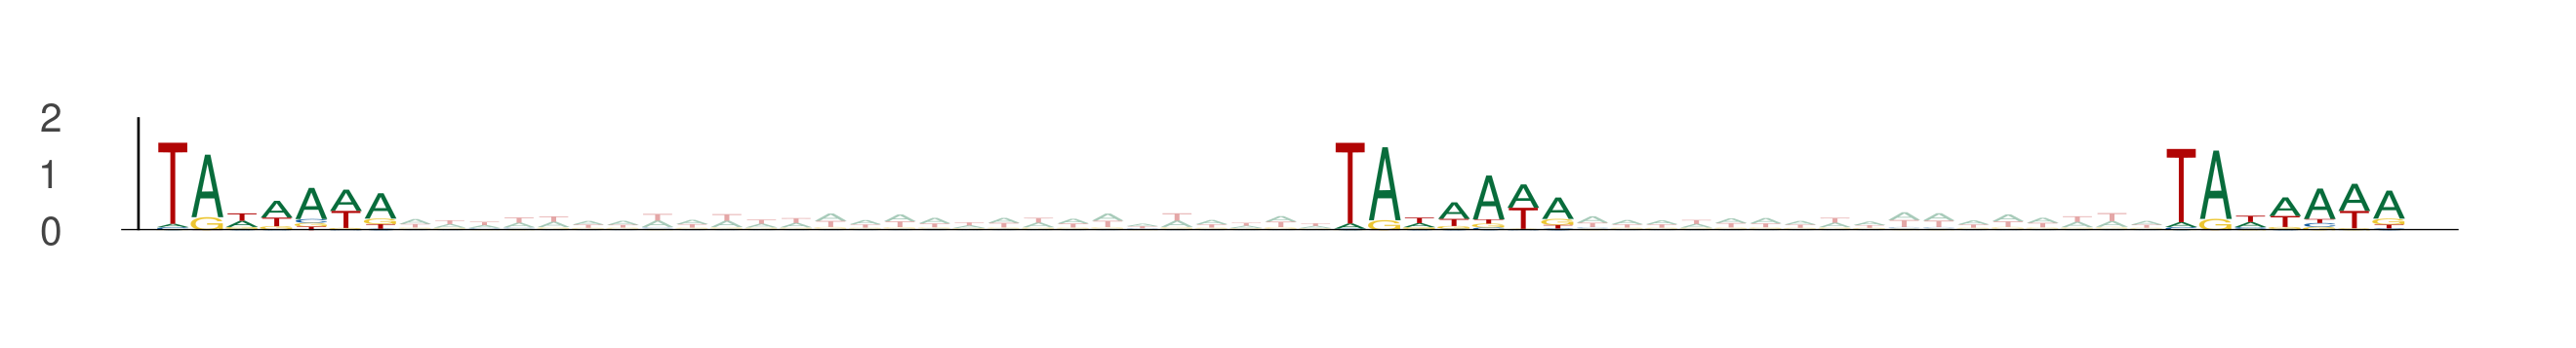

Values plotted in this chart, from the file beside it:
seq_index, start_position, end_position, is_reversed_complement
2014, 67, 74, 0
2014, 101, 108, 0
2014, 125, 132, 0
4922, 82, 89, 0
4922, 116, 123, 0
4922, 140, 147, 0
13391, 6, 13, 0
13391, 40, 47, 0
13391, 64, 71, 0
8188, 12, 19, 0
8188, 46, 53, 0
8188, 70, 77, 0
9513, 91, 98, 0
9513, 125, 132, 0
9513, 149, 156, 0
1017, 54, 61, 0
1017, 88, 95, 0
1017, 112, 119, 0
1937, 41, 48, 0
1937, 75, 82, 0
1937, 99, 106, 0
12273, 54, 61, 0
12273, 88, 95, 0
12273, 112, 119, 0
11496, 56, 63, 0
11496, 90, 97, 0
11496, 114, 121, 0
682, 73, 80, 0
682, 107, 114, 0
682, 131, 138, 0
3712, 35, 42, 0
3712, 69, 76, 0
3712, 93, 100, 0
3712, 30, 37, 0
3712, 64, 71, 0
3712, 88, 95, 0
9724, 38, 45, 0
9724, 72, 79, 0
9724, 96, 103, 0
8071, 88, 95, 0
8071, 122, 129, 0
8071, 146, 153, 0
2425, 21, 28, 0
2425, 55, 62, 0
2425, 79, 86, 0
13374, 45, 52, 0
13374, 79, 86, 0
13374, 103, 110, 0
3196, 70, 77, 0
3196, 104, 111, 0
3196, 128, 135, 0
2506, 53, 60, 0
2506, 87, 94, 0
2506, 111, 118, 0
12581, 91, 98, 0
12581, 125, 132, 0
12581, 149, 156, 0
12943, 74, 81, 0
12943, 108, 115, 0
12943, 132, 139, 0
... 633 more rows
